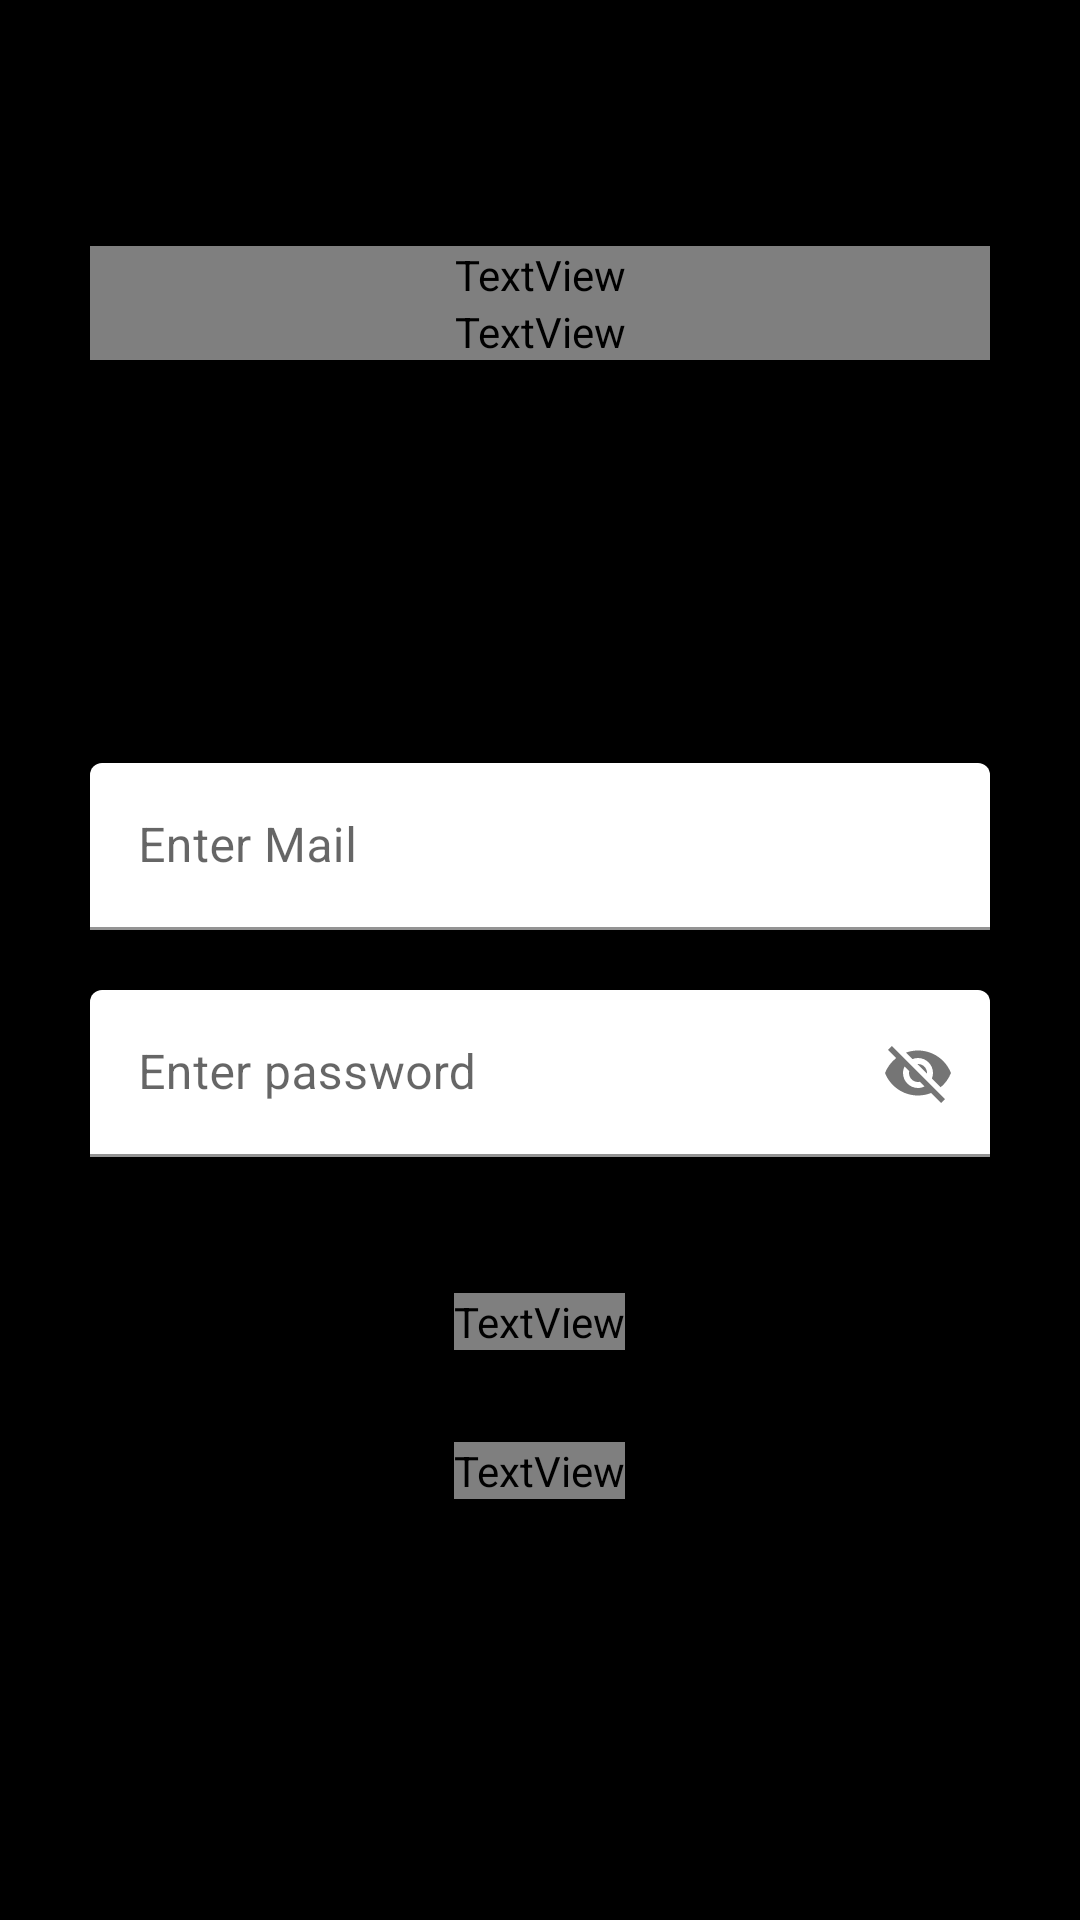

Write the Android layout XML for this screen, with the resource values it uses.
<!-- AndroidManifest.xml: application theme Theme.NoteDrive -->
<!-- res/layout/activity_signup.xml -->
<?xml version="1.0" encoding="utf-8"?>
<RelativeLayout xmlns:android="http://schemas.android.com/apk/res/android"
    xmlns:app="http://schemas.android.com/apk/res-auto"
    xmlns:tools="http://schemas.android.com/tools"
    android:layout_width="match_parent"
    android:layout_height="match_parent"
    android:background="@color/white"
    tools:context=".SignupActivity">

    <RelativeLayout
        android:id="@+id/centralLine"
        android:layout_width="match_parent"
        android:layout_height="wrap_content"
        android:layout_centerInParent="true" />

    <LinearLayout
        android:layout_width="match_parent"
        android:layout_height="wrap_content"
        android:layout_above="@+id/centralLine"
        android:layout_marginLeft="30dp"
        android:layout_marginRight="30dp"
        android:layout_marginBottom="200dp"
        android:gravity="center"
        android:orientation="vertical">

        <TextView
            android:layout_width="match_parent"
            android:layout_height="match_parent"
            android:fontFamily="@font/aclonica"
            android:text="Creat Account"
            android:textColor="@color/black"
            android:textSize="30sp" />

        <TextView
            android:layout_width="match_parent"
            android:layout_height="match_parent"
            android:fontFamily="@font/aclonica"
            android:text="SignIn"
            android:textColor="@color/black"
            android:textSize="12dp" />


    </LinearLayout>

    <com.google.android.material.textfield.TextInputLayout
        android:id="@+id/signupemail"
        android:layout_width="match_parent"
        android:layout_height="wrap_content"
        android:layout_above="@+id/centralLine"
        android:layout_marginLeft="30dp"
        android:layout_marginRight="30dp"
        app:boxBackgroundColor="@android:color/transparent"
        android:background="@android:color/transparent"
        android:layout_marginBottom="10dp">

        <EditText
            android:id="@+id/signupmail"
            android:layout_width="match_parent"
            android:layout_height="wrap_content"
            android:hint="Enter Mail"
            android:inputType="textEmailAddress" />
    </com.google.android.material.textfield.TextInputLayout>

    <com.google.android.material.textfield.TextInputLayout
        android:id="@+id/password"
        android:layout_width="match_parent"
        android:layout_height="wrap_content"
        android:layout_below="@+id/centralLine"
        android:layout_marginLeft="30dp"
        android:layout_marginTop="10dp"
        android:layout_marginRight="30dp"
        app:boxBackgroundColor="@android:color/transparent"
        android:background="@android:color/transparent"
        app:passwordToggleEnabled="true">

        <EditText
            android:id="@+id/loginpassword"
            android:layout_width="match_parent"
            android:layout_height="wrap_content"
            android:hint="Enter password"
            android:inputType="textEmailAddress" />
    </com.google.android.material.textfield.TextInputLayout>

    <RelativeLayout
        android:id="@+id/signup"
        android:layout_width="match_parent"
        android:layout_height="50dp"
        android:layout_below="@+id/password"
        android:layout_marginLeft="30dp"
        android:layout_marginTop="30dp"
        android:layout_marginRight="30dp"
        android:background="@drawable/button_design">

        <TextView
            android:layout_width="wrap_content"
            android:layout_height="wrap_content"
            android:layout_centerInParent="true"
            android:layout_marginStart="8dp"
            android:fontFamily="@font/aclonica"
            android:text="Sign Up"
            android:textColor="@color/white"
            android:textSize="16dp"
            android:textStyle="bold" />

    </RelativeLayout>


    <TextView
        android:id="@+id/login"
        android:layout_width="wrap_content"
        android:layout_height="wrap_content"
        android:layout_below="@+id/signup"
        android:layout_centerInParent="true"
        android:layout_marginTop="15dp"
        android:fontFamily="@font/adamina"
        android:text="Have an account Login..?"
        android:textColor="@color/black" />

</RelativeLayout>
<!-- resources referenced by this layout -->
<resources>
  <color name="black">#FF000000</color>
  <color name="white">#000000</color>
  <!-- drawable button_design (drawable) -->
  <?xml version="1.0" encoding="utf-8"?>
  <shape xmlns:android="http://schemas.android.com/apk/res/android">
  
      <solid android:color="#000000"></solid>
  
      <corners android:radius="5dp"></corners>
  
  
  </shape>
  <style name="Theme.NoteDrive" parent="Theme.MaterialComponents.DayNight.NoActionBar">
          
          <item name="colorPrimary">@color/purple_500</item>
          <item name="colorPrimaryVariant">@color/white</item>
          <item name="colorOnPrimary">@color/white</item>
          
          <item name="colorSecondary">@color/teal_200</item>
          <item name="colorSecondaryVariant">@color/teal_700</item>
          <item name="colorOnSecondary">@color/black</item>
  
          
          <item name="android:statusBarColor" tools:targetApi="l">?attr/colorPrimaryVariant</item>
          
      </style>
  <color name="purple_500">#FF9933</color>
  <color name="teal_200">#FF03DAC5</color>
  <color name="teal_700">#FF018786</color>
</resources>
